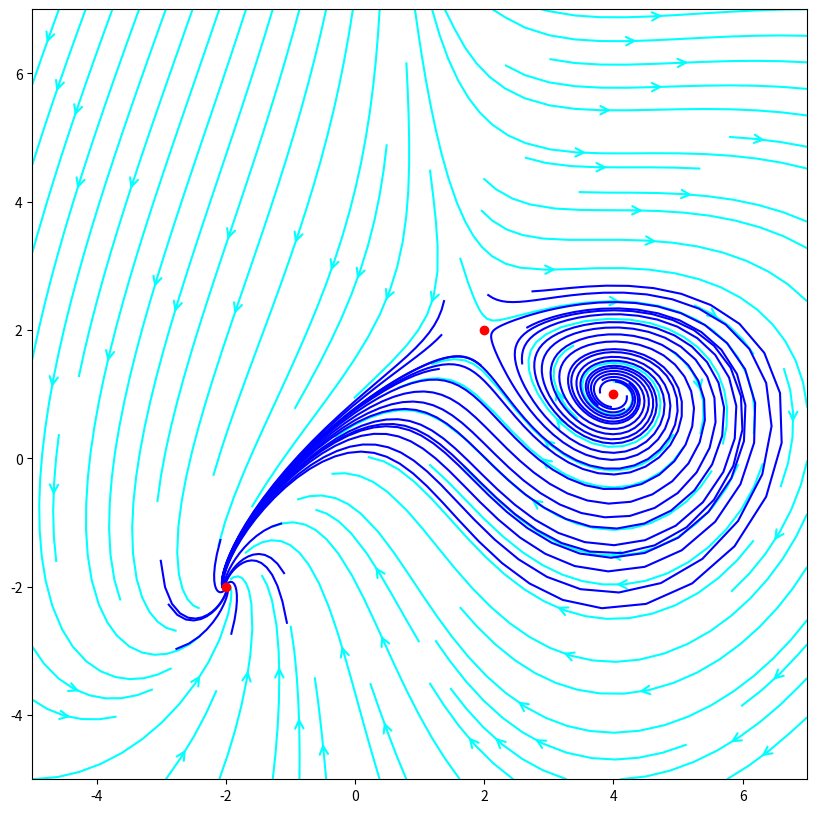

Here is the Python script that generated this plot:
import numpy as np
import matplotlib.pyplot as plt
import sympy
import re
import string


def f_x(x, y, t=0):
    return x*y - 4

def f_y(x, y, t=0):
    return (x-4)*(y-x)

def Runge_kutt4(x_0, y_0, a, b, h):
    points_x, points_y = [], []
    step = a
    while step < b:
        k1 = h * f_x(x_0, y_0)
        q1 = h * f_y(x_0, y_0)
        k2 = h * f_x(x_0 + k1 / 3, y_0 + q1 / 3)
        q2 = h * f_y(x_0 + k1 / 3, y_0 + q1 / 2)
        k3 = h * f_x(x_0 - k1 / 2 + k2, y_0 - q1 / 2 + q2)
        q3 = h * f_y(x_0 - k1 / 2 + k2, y_0 - q1 / 2 + q2)
        k4 = h * f_x(x_0 + k1 - k2 + k3, y_0 + q1 - q2 + q3)
        q4 = h * f_y(x_0 + k1 - k2 + k3, y_0 + q1 - q2 + q3)
        x_0 += (k1 + 3 * k2 + 3 * k3 + k4) / 8
        y_0 += (q1 + 3 * q2 + 3 * q3 + q4) / 8
        points_x.append(x_0)
        points_y.append(y_0)
        step += h
    plt.plot(points_x, points_y, color='blue')

def solveWequilibrium():
    xy_range = [-5, 7]
    h = 0.05
    a, b = 0, 200
    shift = 1
    equilibrium_points = np.array([[-2, -2], [2, 2], [4, 1]])
    fig = plt.figure(1, (10, 10))
    plt.xlim(*xy_range)
    plt.ylim(*xy_range)
    X, Y = np.meshgrid(
        np.linspace(*xy_range, 100),
        np.linspace(*xy_range, 100)
    )
    plt.streamplot(
        X, Y,
        f_x(X, Y), f_y(X, Y),
        color='cyan',
        density=1,
        arrowstyle='->',
        arrowsize=1.5
    )

    for i in range(len(equilibrium_points)):
        plt.pause(1)
        Runge_kutt4(
            equilibrium_points[i][0], 
            equilibrium_points[i][1], 
            a, b, h
        )
        Runge_kutt4(
            equilibrium_points[i][0],
            equilibrium_points[i][1] - shift, 
            a, b, h
        )
        Runge_kutt4(
            equilibrium_points[i][0],
            equilibrium_points[i][1] + shift, 
            a, b, h
        )
        Runge_kutt4(
            equilibrium_points[i][0] - shift, 
            equilibrium_points[i][1], a, b, h)
        Runge_kutt4(
            equilibrium_points[i][0] + shift, 
            equilibrium_points[i][1], 
            a, b, h
        )
        Runge_kutt4(
            equilibrium_points[i][0] - shift, 
            equilibrium_points[i][1] - shift, 
            a, b, h
        )
        Runge_kutt4(
            equilibrium_points[i][0] - shift, 
            equilibrium_points[i][1] + shift, 
            a, b, h
        )
        Runge_kutt4(
            equilibrium_points[i][0] + shift, 
            equilibrium_points[i][1] - shift, 
            a, b, h
            )
        Runge_kutt4(
            equilibrium_points[i][0] + shift, 
            equilibrium_points[i][1] + shift, 
            a, b, h
        )
        shift -= 0.4

    plt.plot(
        *np.hsplit(equilibrium_points, 2),
        c='red',
        linestyle='None',
        marker='o'
    )
    plt.show()

def solveWOUTequilibrium(dotx, doty):
    xy_range = [-5, 7]
    h = 0.05
    a, b = 0, 200
    shift = 1
    points = np.array(sympy.solve([dotx, doty], ['x', 'y'], check=False))
    equilibrium_points = np.array([[*p] for p in points])
    fig = plt.figure(1, (10, 10))
    plt.xlim(*xy_range)
    plt.ylim(*xy_range)
    X, Y = np.meshgrid(
        np.linspace(*xy_range, 100),
        np.linspace(*xy_range, 100)
    )
    plt.streamplot(
        X, Y,
        f_x(X, Y), f_y(X, Y),
        color='cyan',
        density=1,
        arrowstyle='->',
        arrowsize=1.5
    )

    for i in range(len(equilibrium_points)):
        Runge_kutt4(
            equilibrium_points[i][0],
            equilibrium_points[i][1],
            a, b, h
        )
        Runge_kutt4(
            equilibrium_points[i][0],
            equilibrium_points[i][1] - shift,
            a, b, h
        )
        Runge_kutt4(
            equilibrium_points[i][0],
            equilibrium_points[i][1] + shift,
            a, b, h
        )
        Runge_kutt4(
            equilibrium_points[i][0] - shift,
            equilibrium_points[i][1], a, b, h)
        Runge_kutt4(
            equilibrium_points[i][0] + shift,
            equilibrium_points[i][1],
            a, b, h
        )
        Runge_kutt4(
            equilibrium_points[i][0] - shift,
            equilibrium_points[i][1] - shift,
            a, b, h
        )
        Runge_kutt4(
            equilibrium_points[i][0] - shift,
            equilibrium_points[i][1] + shift,
            a, b, h
        )
        Runge_kutt4(
            equilibrium_points[i][0] + shift,
            equilibrium_points[i][1] - shift,
            a, b, h
        )
        Runge_kutt4(
            equilibrium_points[i][0] + shift,
            equilibrium_points[i][1] + shift,
            a, b, h
        )
        shift -= 0.4

    plt.plot(
        *np.hsplit(equilibrium_points, 2),
        c='red',
        linestyle='None',
        marker='o'
    )
    plt.show()


solveWequilibrium()
# solveWOUTequilibrium('x*y - 4', '(x-4)*(y-x)')
